Run: headless pygame with SDL's dummy video driver; simulated clock (each Clock.tick advances the game by its frame time, no real sleeping); random seed 0; keys injected as events and as key.get_pressed() state; no mouse input.
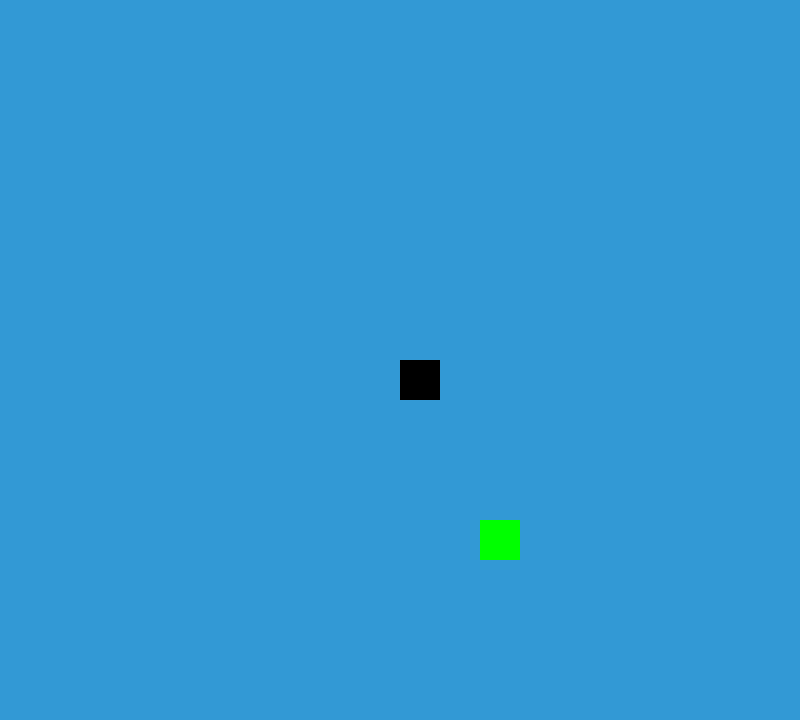
Frame 1 of 4 · flips 1–60 · no input
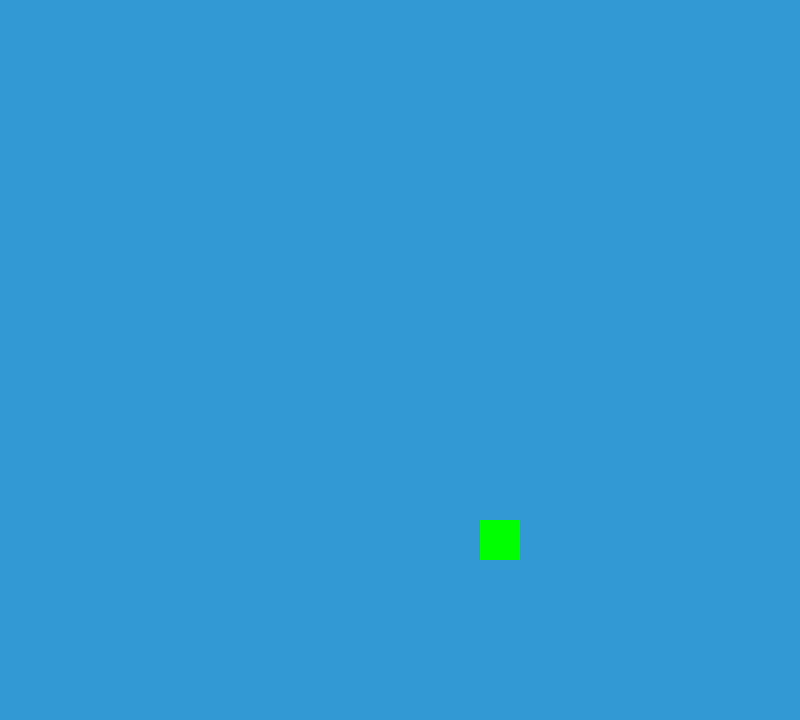
Frame 2 of 4 · flips 61–180 · tapped SPACE, RETURN · held RIGHT (→), D
Frame 3 of 4 · flips 181–300 · held DOWN (↓), S · screen unchanged from frame 2, image omitted
Frame 4 of 4 · flips 301–420 · held LEFT (←), A, UP (↑), W · screen unchanged from frame 3, image omitted

The pygame program that drew these frames:

import pygame
import random
from collections import namedtuple

SCHWARZ = (0, 0, 0)
BLAU = (50, 153, 213)
GRUEN = (0, 255, 0)
Block = namedtuple("Block", ("x", "y"))


BLOCK_GROESSE = 40
# Breite & Höhe muss durch doppelte Blockgröße teilbar sein
BREITE = 800
HOEHE = 720

pygame.init()
fenster = pygame.display.set_mode((BREITE, HOEHE))  # fenster mit größe initialisieren


def draw_snake(snake: list[tuple]) -> None:
    for b in snake:
        draw_square(b, SCHWARZ)


def draw_square(block: tuple[int], color: tuple[int]):
    pygame.draw.rect(fenster, color, [block.x, block.y, BLOCK_GROESSE, BLOCK_GROESSE])


def update_snake_and_draw(snake: list[tuple], snake_head: tuple, apple: tuple):
    fenster.fill(BLAU)
    snake.append(snake_head)
    snake.pop(0)
    draw_snake(snake)
    draw_square(apple, GRUEN)
    pygame.display.update()


def game_loop():
    # Starten in (fast) der Mitte
    snake_head = Block(x=BREITE / 2, y=HOEHE / 2)
    snake_middle = Block(x=BREITE / 2 - BLOCK_GROESSE, y=HOEHE / 2)
    snake_end = Block(x=BREITE / 2 - (BLOCK_GROESSE * 2), y=HOEHE / 2)
    apple = Block(
        x=random.randrange(0, BREITE, BLOCK_GROESSE),
        y=random.randrange(0, HOEHE, BLOCK_GROESSE),
    )
    snake = [snake_end, snake_middle, snake_head]
    draw_square(apple, GRUEN)
    draw_snake(snake)
    pygame.display.update()
    spiel_laeuft = True
    x_change = 0
    y_change = 0
    while spiel_laeuft:
        for event in pygame.event.get():
            if (
                event.type == pygame.QUIT
                or event.type == pygame.KEYDOWN
                and event.key == pygame.K_q
            ):
                spiel_laeuft = False
            if event.type == pygame.KEYDOWN:
                if event.key == pygame.K_LEFT:
                    print("leftkey")
                    x_change = -BLOCK_GROESSE
                    y_change = 0
                elif event.key == pygame.K_RIGHT:
                    print("rightkey")
                    x_change = +BLOCK_GROESSE
                    y_change = 0
                elif event.key == pygame.K_UP:
                    print("upkey")
                    x_change = 0
                    y_change = -BLOCK_GROESSE
                elif event.key == pygame.K_DOWN:
                    print("downkey")
                    x_change = 0
                    y_change = +BLOCK_GROESSE
        snake_head = Block(snake_head.x + x_change, snake_head.y + y_change)
        if snake_head == apple:
            apple = Block(
                x=random.randrange(0, BREITE, BLOCK_GROESSE),
                y=random.randrange(0, HOEHE, BLOCK_GROESSE),
            )
            draw_square(apple, GRUEN)
            pygame.display.update()
        update_snake_and_draw(snake, snake_head, apple)
        pygame.time.Clock().tick(10)


if __name__ == "__main__":
    game_loop()
